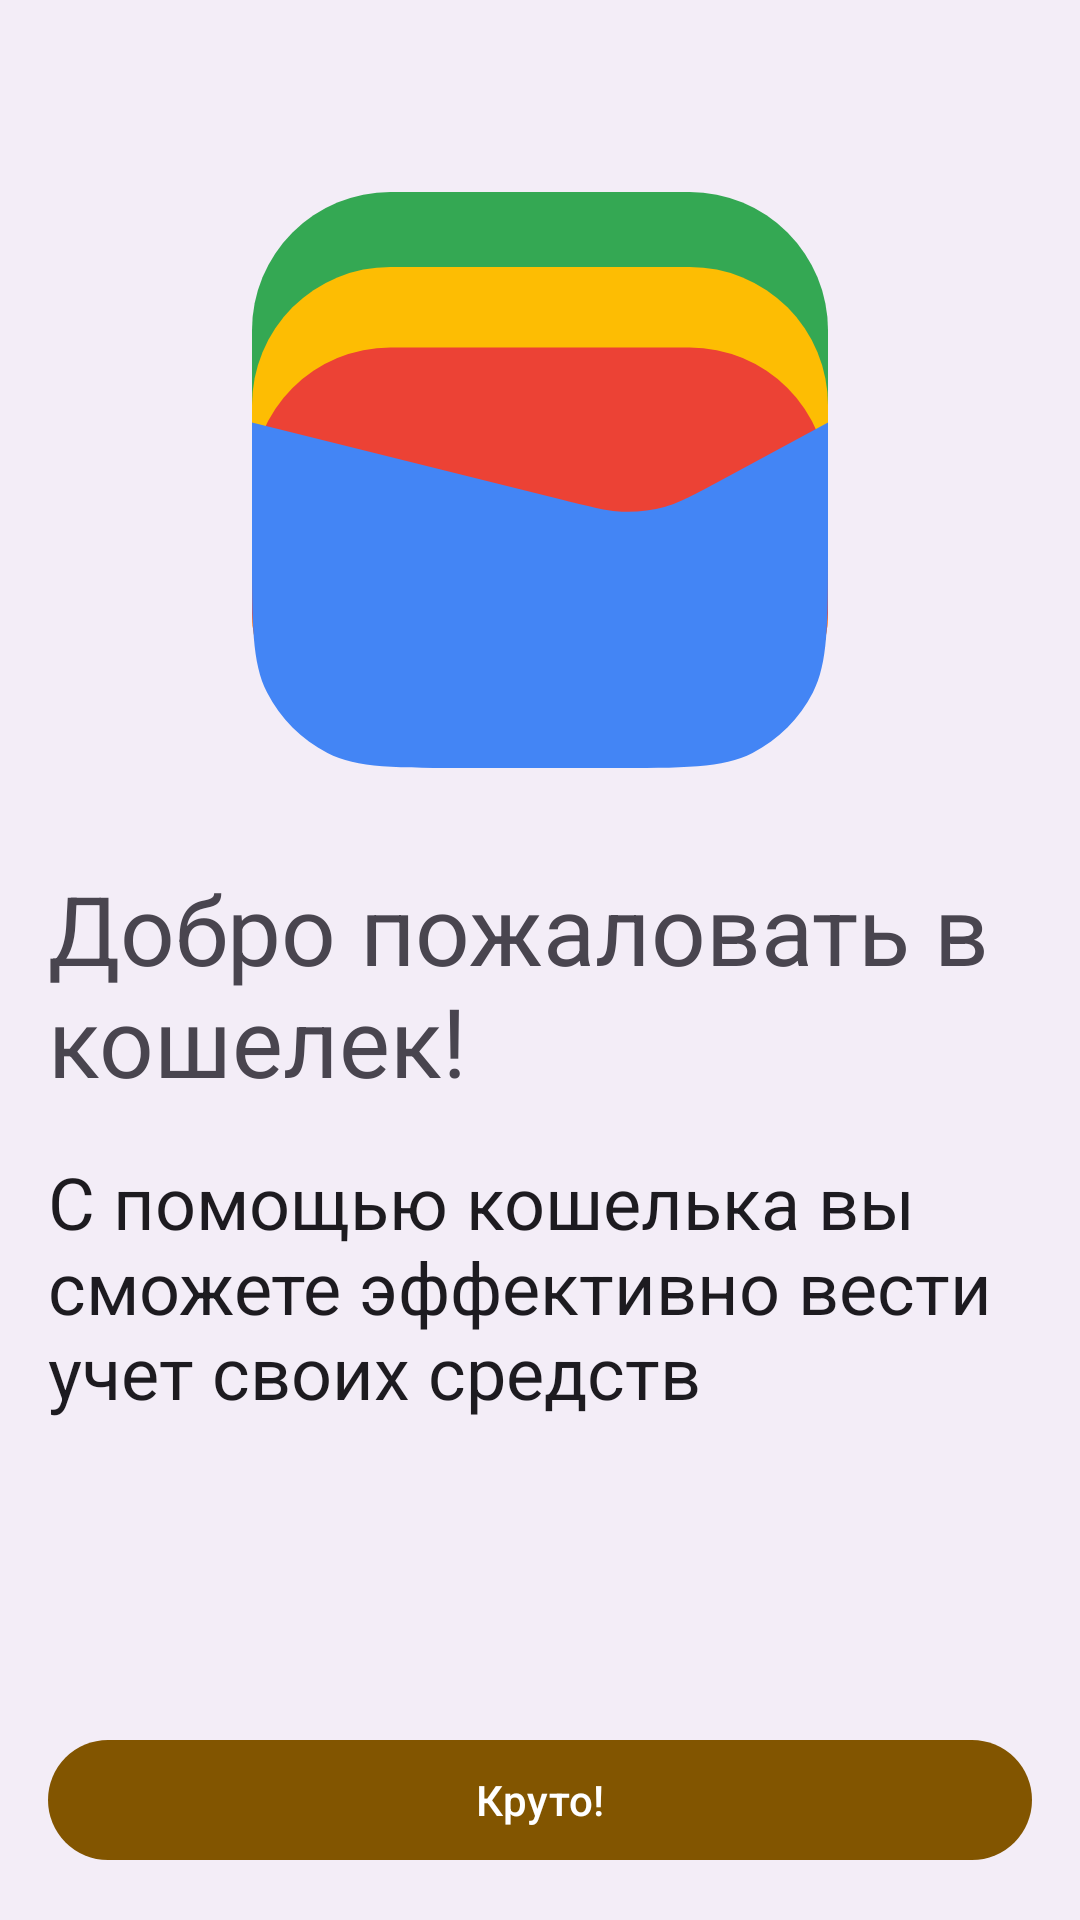

Reconstruct the res/layout file that produces this screen, plus the resources it refers to.
<!-- AndroidManifest.xml: application theme Theme.Wallet -->
<!-- res/layout/fragment__welcome_screen.xml -->
<?xml version="1.0" encoding="utf-8"?>
<androidx.constraintlayout.widget.ConstraintLayout xmlns:android="http://schemas.android.com/apk/res/android"
    xmlns:app="http://schemas.android.com/apk/res-auto"
    android:layout_width="match_parent"
    android:layout_height="match_parent"
    android:background="?attr/colorSurfaceContainer">

    <ScrollView
        android:layout_width="0dp"
        android:layout_height="wrap_content"
        android:layout_marginTop="@dimen/default_margin"
        android:orientation="vertical"
        android:padding="@dimen/default_margin"
        app:layout_constraintEnd_toEndOf="parent"
        app:layout_constraintStart_toStartOf="parent"
        app:layout_constraintTop_toTopOf="parent"
        app:layout_constraintVertical_bias="0"
        app:layout_constraintBottom_toTopOf="@id/button_go">

        <LinearLayout
            android:layout_width="match_parent"
            android:layout_height="wrap_content"
            android:orientation="vertical">

            <ImageView
                android:layout_marginTop="@dimen/large_margin"
                android:src="@drawable/icon_without_bg"
                android:layout_width="match_parent"
                android:layout_height="192dp"
                android:contentDescription="@string/app_name" />

            <TextView
                android:layout_marginTop="@dimen/large_margin"
                android:layout_width="match_parent"
                android:layout_height="wrap_content"
                android:text="@string/welcome_to_wallet"
                android:textAppearance="@style/TextAppearance.Material3.HeadlineLarge"/>

            <TextView
                android:layout_width="match_parent"
                android:layout_height="wrap_content"
                android:layout_marginTop="@dimen/default_margin"
                android:text="@string/app_description"
                android:textAppearance="@style/TextAppearance.Material3.HeadlineSmall" />

        </LinearLayout>

    </ScrollView>

    <com.google.android.material.button.MaterialButton
        android:id="@+id/button_go"
        android:layout_width="match_parent"
        android:layout_height="wrap_content"
        android:layout_marginHorizontal="@dimen/default_margin"
        android:layout_marginTop="@dimen/large_margin"
        android:layout_marginBottom="@dimen/default_margin"
        android:text="@string/excellently"
        app:layout_constraintBottom_toBottomOf="parent" />

</androidx.constraintlayout.widget.ConstraintLayout>
<!-- resources referenced by this layout -->
<resources>
  <dimen name="default_margin">16dp</dimen>
  <dimen name="large_margin">32dp</dimen>
  <string name="app_description">С помощью кошелька вы сможете эффективно вести учет своих средств</string>
  <string name="app_name">Кошелек</string>
  <string name="excellently">Круто!</string>
  <string name="welcome_to_wallet">Добро пожаловать в кошелек!</string>
  <style name="Theme.Wallet" parent="Base.Theme.Wallet" />
  <style name="Base.Theme.Wallet" parent="Base.V26.Theme.Wallet" />
  <color name="md_theme_light_primary">#825500</color>
  <color name="md_theme_light_onPrimary">#FFFFFF</color>
  <color name="md_theme_light_primaryContainer">#FFDDB3</color>
  <color name="md_theme_light_onPrimaryContainer">#291800</color>
  <color name="md_theme_light_secondary">#6F5B40</color>
  <color name="md_theme_light_onSecondary">#FFFFFF</color>
  <color name="md_theme_light_secondaryContainer">#FADEBC</color>
  <color name="md_theme_light_onSecondaryContainer">#271904</color>
  <color name="md_theme_light_tertiary">#516440</color>
  <color name="md_theme_light_onTertiary">#FFFFFF</color>
  <color name="md_theme_light_tertiaryContainer">#D4EABC</color>
  <color name="md_theme_light_onTertiaryContainer">#102004</color>
  <color name="md_theme_light_error">#BA1A1A</color>
  <color name="md_theme_light_errorContainer">#FFDAD6</color>
  <color name="md_theme_light_onError">#FFFFFF</color>
  <color name="md_theme_light_onErrorContainer">#410002</color>
  <color name="md_theme_light_background">#FFFBFF</color>
  <color name="md_theme_light_onBackground">#1F1B16</color>
  <color name="md_theme_light_surface">#FFFBFF</color>
  <color name="md_theme_light_onSurface">#1F1B16</color>
  <color name="md_theme_light_surfaceVariant">#F0E0CF</color>
  <color name="md_theme_light_onSurfaceVariant">#4F4539</color>
  <color name="md_theme_light_outline">#817567</color>
  <color name="md_theme_light_inverseOnSurface">#F9EFE7</color>
  <color name="md_theme_light_inverseSurface">#34302A</color>
  <color name="md_theme_light_inversePrimary">#FFB94F</color>
  <style name="Widget.Wallet.Toolbar" parent="Widget.Material3.Toolbar.Surface">
          <item name="materialThemeOverlay">@style/ThemeOverlay.Wallet.Toolbar</item>
      </style>
  <style name="Widget.Wallet.LinearProgressIndicator" parent="Widget.Material3.LinearProgressIndicator">
          <item name="materialThemeOverlay">@style/ThemeOverlay.Wallet.LinearProgressIndicator</item>
          <item name="hideAnimationBehavior">outward</item>
          <item name="showAnimationBehavior">inward</item>
          <item name="android:indeterminate">true</item>
      </style>
  <style name="Widget.Wallet.CardViewFilledStyle" parent="Widget.Material3.CardView.Filled">
          <item name="strokeWidth">1dp</item>
          <item name="strokeColor">?attr/colorSecondary</item>
      </style>
  <style name="ThemeOverlay.Wallet.Toolbar" parent="">
          <item name="colorSurface">?attr/colorSurfaceContainer</item>
      </style>
  <style name="ThemeOverlay.Wallet.LinearProgressIndicator" parent="">
          <item name="colorSurfaceVariant">?attr/colorSurfaceContainer</item>
      </style>
</resources>
